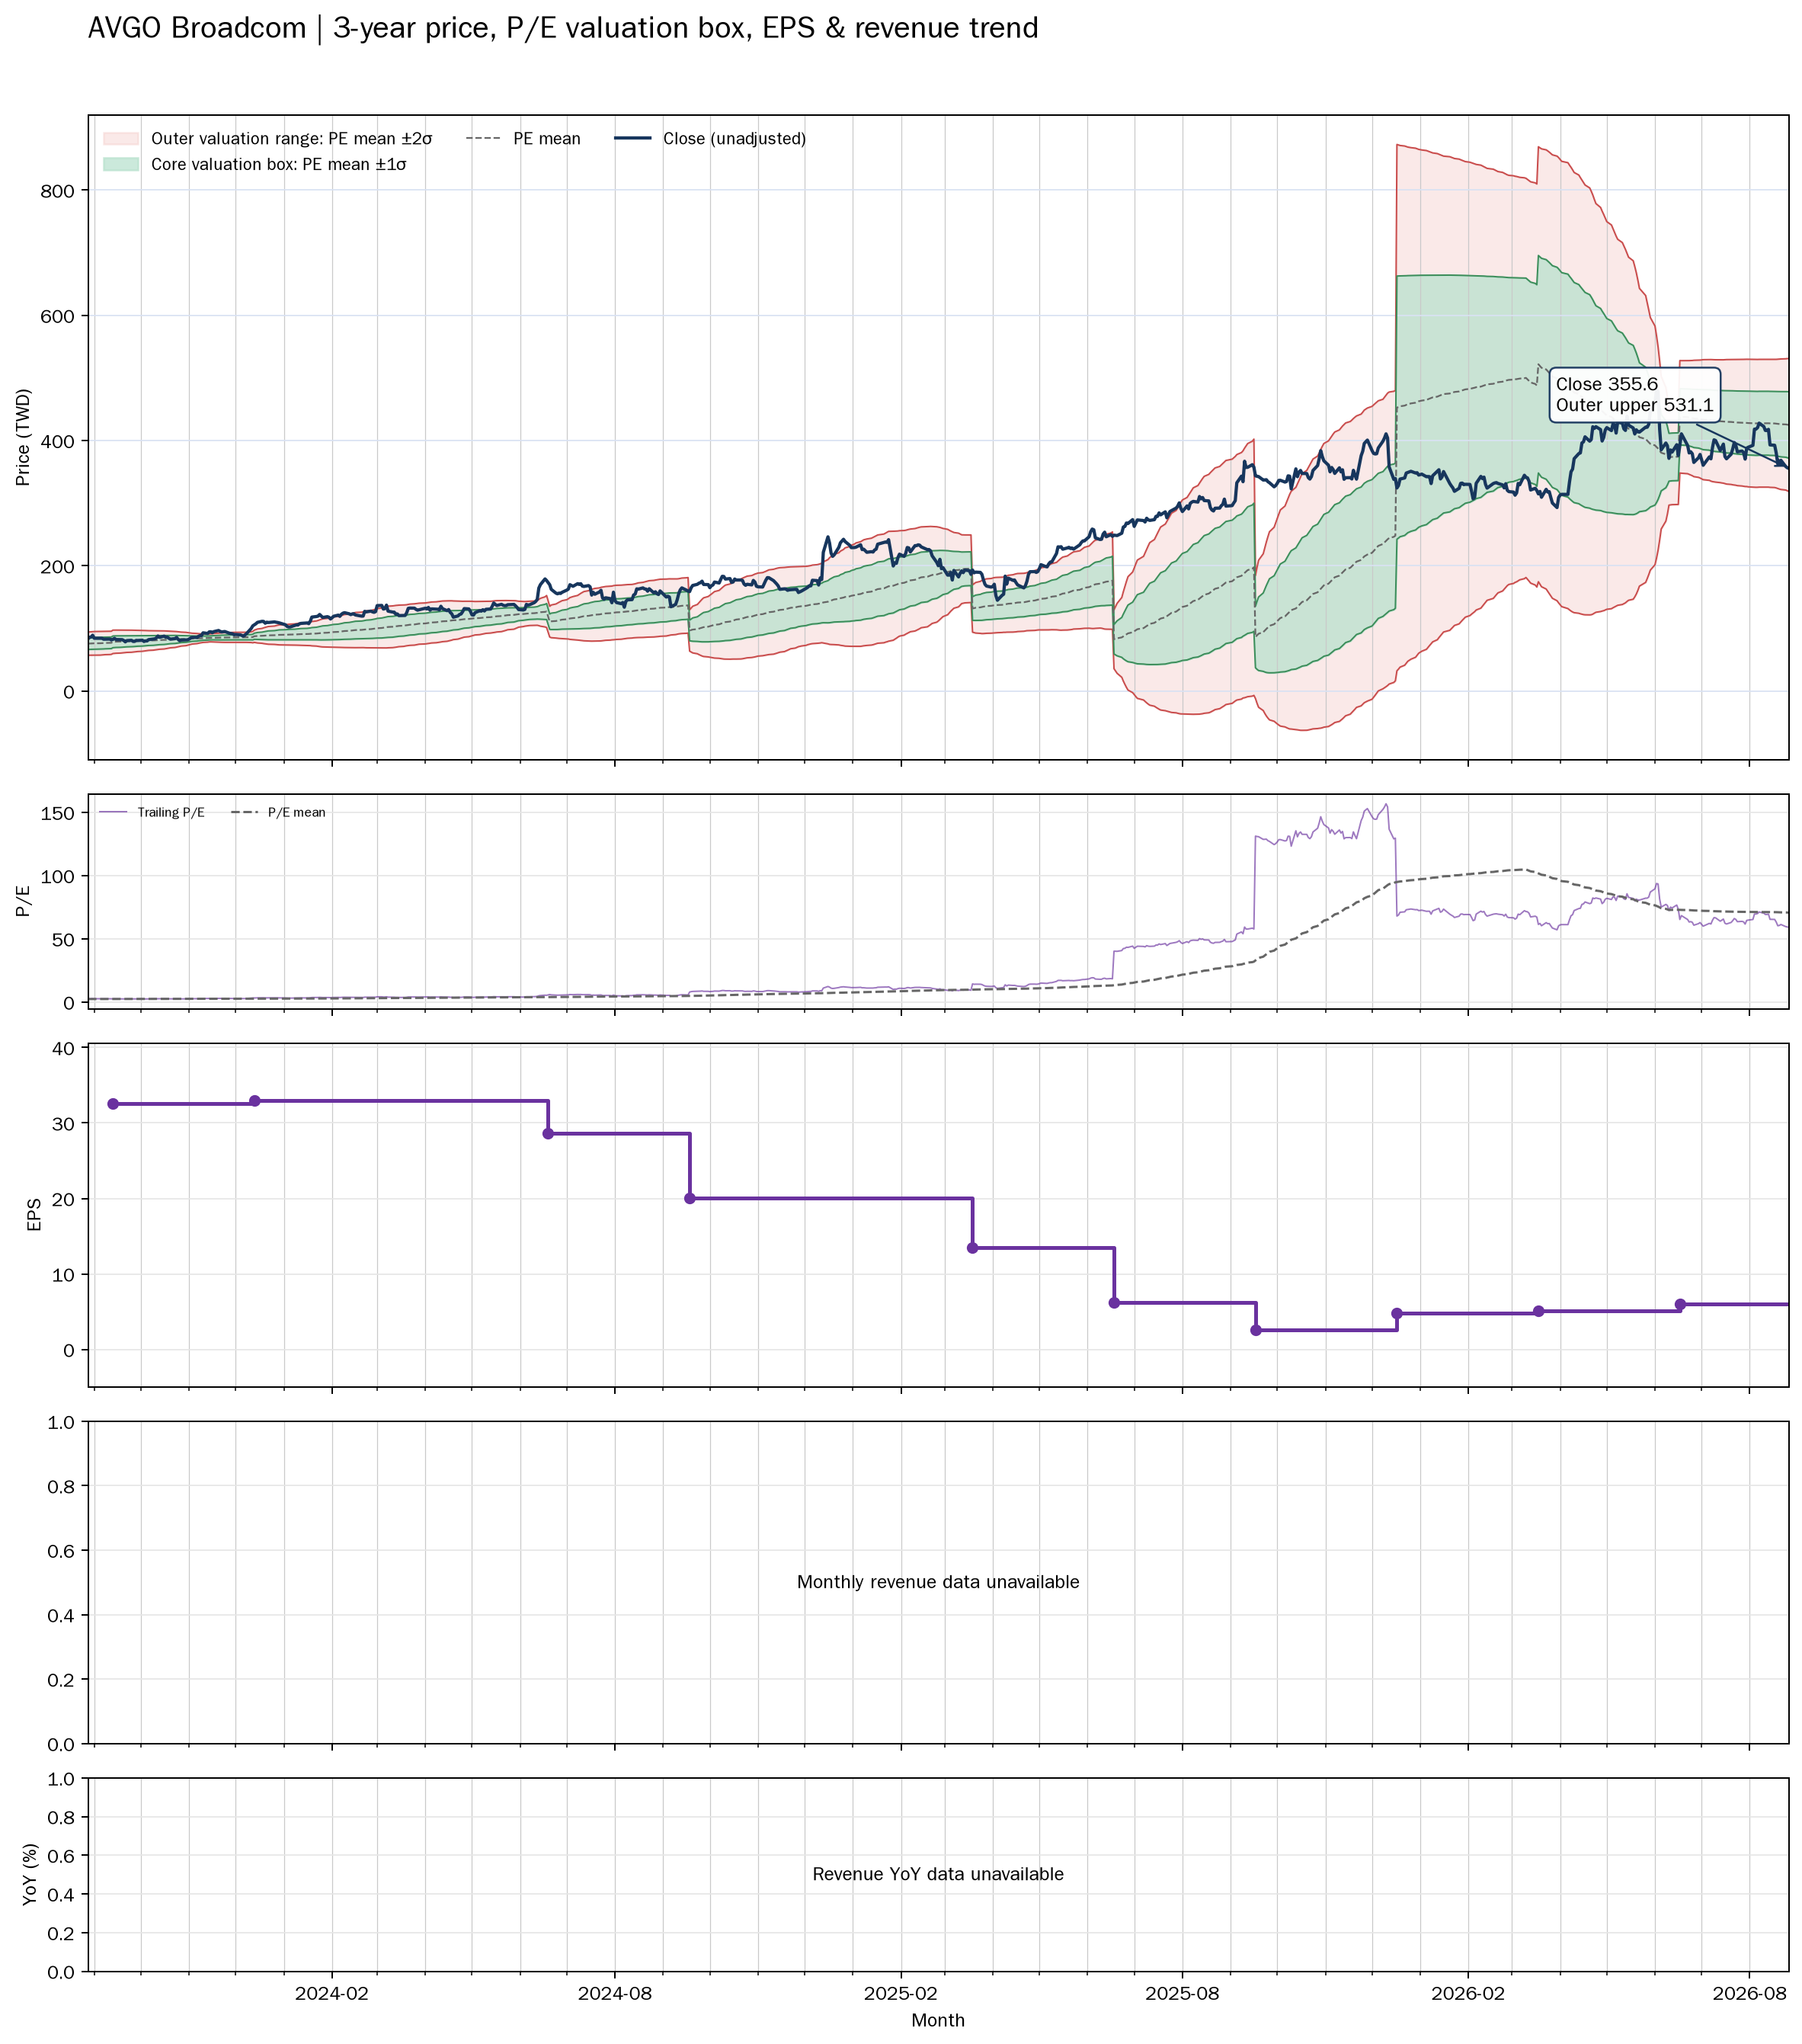

The table this chart was drawn from, first rows:
date, close, available_date, period_end, ttm_eps, pe, pe_mean, pe_std, price_m2, price_m1, price_mean, price_p1, price_p2, forward_pe, forward_pe_mean, forward_pe_std, forward_price_m2, forward_price_m1, forward_price_mean, forward_price_p1, forward_price_p2
2023-08-28, 83.06, 2023-06-14, 2023-04-30, 31.96, 2.599, 2.365, 0.2898, 57.06, 66.32, 75.58, 84.84, 94.1, , , , , , , , 
2023-08-29, 85.84, 2023-06-14, 2023-04-30, 31.96, 2.686, 2.368, 0.2911, 57.08, 66.39, 75.69, 84.99, 94.3, , , , , , , , 
2023-08-30, 86.07, 2023-06-14, 2023-04-30, 31.96, 2.693, 2.372, 0.2924, 57.12, 66.47, 75.81, 85.16, 94.5, , , , , , , , 
2023-08-31, 89.02, 2023-06-14, 2023-04-30, 31.96, 2.785, 2.377, 0.2944, 57.15, 66.56, 75.97, 85.37, 94.78, , , , , , , , 
2023-09-01, 84.16, 2023-06-14, 2023-04-30, 31.96, 2.633, 2.38, 0.2949, 57.23, 66.65, 76.08, 85.5, 94.93, , , , , , , , 
2023-09-05, 84.13, 2023-06-14, 2023-04-30, 31.96, 2.632, 2.383, 0.2956, 57.28, 66.73, 76.17, 85.62, 95.07, , , , , , , , 
2023-09-06, 84.14, 2023-06-14, 2023-04-30, 31.96, 2.633, 2.389, 0.2944, 57.52, 66.93, 76.34, 85.75, 95.16, , , , , , , , 
2023-09-07, 82.67, 2023-06-14, 2023-04-30, 31.96, 2.587, 2.393, 0.2932, 57.74, 67.12, 76.49, 85.86, 95.23, , , , , , , , 
2023-09-08, 82.72, 2023-06-14, 2023-04-30, 31.96, 2.588, 2.398, 0.2917, 57.99, 67.31, 76.64, 85.96, 95.29, , , , , , , , 
2023-09-11, 82.87, 2023-06-14, 2023-04-30, 31.96, 2.593, 2.402, 0.2906, 58.2, 67.49, 76.78, 86.07, 95.36, , , , , , , , 
2023-09-12, 81.46, 2023-06-14, 2023-04-30, 31.96, 2.549, 2.406, 0.2891, 58.43, 67.67, 76.91, 86.15, 95.39, , , , , , , , 
2023-09-13, 82.27, 2023-09-13, 2023-07-30, 32.55, 2.528, 2.411, 0.2873, 59.76, 69.11, 78.46, 87.82, 97.17, , , , , , , , 
2023-09-14, 84.08, 2023-09-13, 2023-07-30, 32.55, 2.583, 2.415, 0.2859, 59.99, 69.3, 78.61, 87.91, 97.22, , , , , , , , 
2023-09-15, 82.15, 2023-09-13, 2023-07-30, 32.55, 2.524, 2.419, 0.2842, 60.23, 69.48, 78.73, 87.98, 97.23, , , , , , , , 
2023-09-18, 81.99, 2023-09-13, 2023-07-30, 32.55, 2.519, 2.423, 0.2819, 60.51, 69.69, 78.87, 88.05, 97.22, , , , , , , , 
2023-09-19, 81.91, 2023-09-13, 2023-07-30, 32.55, 2.516, 2.427, 0.2796, 60.8, 69.9, 79, 88.1, 97.2, , , , , , , , 
2023-09-20, 80.55, 2023-09-13, 2023-07-30, 32.55, 2.475, 2.431, 0.277, 61.09, 70.11, 79.13, 88.15, 97.16, , , , , , , , 
2023-09-21, 78.4, 2023-09-13, 2023-07-30, 32.55, 2.409, 2.434, 0.2748, 61.34, 70.28, 79.23, 88.17, 97.11, , , , , , , , 
2023-09-22, 80.41, 2023-09-13, 2023-07-30, 32.55, 2.47, 2.437, 0.2727, 61.58, 70.46, 79.34, 88.21, 97.09, , , , , , , , 
2023-09-25, 80.87, 2023-09-13, 2023-07-30, 32.55, 2.485, 2.441, 0.2707, 61.83, 70.64, 79.45, 88.26, 97.07, , , , , , , , 
2023-09-26, 79.16, 2023-09-13, 2023-07-30, 32.55, 2.432, 2.444, 0.2682, 62.09, 70.82, 79.55, 88.28, 97.01, , , , , , , , 
2023-09-27, 79.22, 2023-09-13, 2023-07-30, 32.55, 2.434, 2.447, 0.2655, 62.38, 71.02, 79.66, 88.3, 96.95, , , , , , , , 
2023-09-28, 80.69, 2023-09-13, 2023-07-30, 32.55, 2.479, 2.451, 0.2624, 62.7, 71.25, 79.79, 88.33, 96.87, , , , , , , , 
2023-09-29, 80.55, 2023-09-13, 2023-07-30, 32.55, 2.475, 2.455, 0.2595, 63.02, 71.47, 79.91, 88.36, 96.8, , , , , , , , 
2023-10-02, 80.98, 2023-09-13, 2023-07-30, 32.55, 2.488, 2.459, 0.2562, 63.37, 71.7, 80.04, 88.38, 96.72, , , , , , , , 
2023-10-03, 79.02, 2023-09-13, 2023-07-30, 32.55, 2.428, 2.463, 0.2525, 63.72, 71.94, 80.16, 88.38, 96.6, , , , , , , , 
2023-10-04, 79.9, 2023-09-13, 2023-07-30, 32.55, 2.455, 2.466, 0.2491, 64.06, 72.17, 80.28, 88.39, 96.5, , , , , , , , 
2023-10-05, 79.9, 2023-09-13, 2023-07-30, 32.55, 2.455, 2.47, 0.2454, 64.43, 72.42, 80.4, 88.39, 96.38, , , , , , , , 
2023-10-06, 81.98, 2023-09-13, 2023-07-30, 32.55, 2.518, 2.474, 0.2419, 64.79, 72.66, 80.54, 88.41, 96.29, , , , , , , , 
2023-10-09, 83.01, 2023-09-13, 2023-07-30, 32.55, 2.55, 2.479, 0.2387, 65.14, 72.91, 80.68, 88.45, 96.22, , , , , , , , 
2023-10-10, 83.25, 2023-09-13, 2023-07-30, 32.55, 2.558, 2.483, 0.2355, 65.49, 73.15, 80.81, 88.48, 96.14, , , , , , , , 
2023-10-11, 84.82, 2023-09-13, 2023-07-30, 32.55, 2.606, 2.487, 0.2322, 65.85, 73.41, 80.97, 88.53, 96.08, , , , , , , , 
2023-10-12, 87.83, 2023-09-13, 2023-07-30, 32.55, 2.698, 2.493, 0.2293, 66.22, 73.68, 81.15, 88.61, 96.08, , , , , , , , 
2023-10-13, 85.65, 2023-09-13, 2023-07-30, 32.55, 2.631, 2.498, 0.226, 66.59, 73.95, 81.3, 88.66, 96.02, , , , , , , , 
2023-10-16, 87.53, 2023-09-13, 2023-07-30, 32.55, 2.689, 2.504, 0.2221, 67.03, 74.26, 81.49, 88.72, 95.95, , , , , , , , 
2023-10-17, 85.77, 2023-09-13, 2023-07-30, 32.55, 2.635, 2.509, 0.2172, 67.52, 74.59, 81.66, 88.74, 95.81, , , , , , , , 
2023-10-18, 86.03, 2023-09-13, 2023-07-30, 32.55, 2.643, 2.514, 0.2124, 68.02, 74.93, 81.84, 88.75, 95.67, , , , , , , , 
2023-10-19, 84.16, 2023-09-13, 2023-07-30, 32.55, 2.586, 2.519, 0.2075, 68.48, 75.24, 81.99, 88.75, 95.5, , , , , , , , 
2023-10-20, 82.79, 2023-09-13, 2023-07-30, 32.55, 2.543, 2.523, 0.2032, 68.9, 75.51, 82.13, 88.74, 95.35, , , , , , , , 
2023-10-23, 83.62, 2023-09-13, 2023-07-30, 32.55, 2.569, 2.528, 0.1969, 69.47, 75.88, 82.29, 88.69, 95.1, , , , , , , , 
2023-10-24, 85.45, 2023-09-13, 2023-07-30, 32.55, 2.625, 2.533, 0.1904, 70.07, 76.26, 82.46, 88.66, 94.86, , , , , , , , 
2023-10-25, 82.4, 2023-09-13, 2023-07-30, 32.55, 2.531, 2.538, 0.1832, 70.69, 76.65, 82.61, 88.58, 94.54, , , , , , , , 
2023-10-26, 80.18, 2023-09-13, 2023-07-30, 32.55, 2.463, 2.542, 0.1773, 71.19, 76.96, 82.73, 88.5, 94.28, , , , , , , , 
2023-10-27, 81.31, 2023-09-13, 2023-07-30, 32.55, 2.498, 2.546, 0.171, 71.73, 77.29, 82.86, 88.42, 93.99, , , , , , , , 
2023-10-30, 81.59, 2023-09-13, 2023-07-30, 32.55, 2.506, 2.55, 0.1634, 72.36, 77.68, 83, 88.32, 93.63, , , , , , , , 
2023-10-31, 81.6, 2023-09-13, 2023-07-30, 32.55, 2.507, 2.554, 0.156, 72.97, 78.05, 83.13, 88.21, 93.29, , , , , , , , 
2023-11-01, 82.72, 2023-09-13, 2023-07-30, 32.55, 2.541, 2.558, 0.1482, 73.62, 78.44, 83.27, 88.09, 92.92, , , , , , , , 
2023-11-02, 84.5, 2023-09-13, 2023-07-30, 32.55, 2.596, 2.563, 0.1403, 74.29, 78.86, 83.42, 87.99, 92.55, , , , , , , , 
2023-11-03, 85.6, 2023-09-13, 2023-07-30, 32.55, 2.63, 2.568, 0.1326, 74.94, 79.26, 83.57, 87.89, 92.21, , , , , , , , 
2023-11-06, 85.43, 2023-09-13, 2023-07-30, 32.55, 2.624, 2.572, 0.1246, 75.62, 79.67, 83.72, 87.78, 91.83, , , , , , , , 
2023-11-07, 87.07, 2023-09-13, 2023-07-30, 32.55, 2.675, 2.577, 0.1178, 76.21, 80.04, 83.88, 87.71, 91.54, , , , , , , , 
2023-11-08, 88.36, 2023-09-13, 2023-07-30, 32.55, 2.715, 2.581, 0.1129, 76.67, 80.34, 84.02, 87.69, 91.37, , , , , , , , 
2023-11-09, 88.39, 2023-09-13, 2023-07-30, 32.55, 2.715, 2.585, 0.108, 77.13, 80.64, 84.16, 87.67, 91.19, , , , , , , , 
2023-11-10, 92.86, 2023-09-13, 2023-07-30, 32.55, 2.853, 2.591, 0.1044, 77.54, 80.94, 84.34, 87.74, 91.13, , , , , , , , 
2023-11-13, 91.84, 2023-09-13, 2023-07-30, 32.55, 2.821, 2.596, 0.1007, 77.95, 81.23, 84.5, 87.78, 91.06, , , , , , , , 
2023-11-14, 94.36, 2023-09-13, 2023-07-30, 32.55, 2.899, 2.602, 0.09745, 78.35, 81.52, 84.69, 87.87, 91.04, , , , , , , , 
2023-11-15, 94.6, 2023-09-13, 2023-07-30, 32.55, 2.906, 2.607, 0.09861, 78.43, 81.63, 84.84, 88.05, 91.26, , , , , , , , 
2023-11-16, 93.06, 2023-09-13, 2023-07-30, 32.55, 2.859, 2.609, 0.1013, 78.32, 81.61, 84.91, 88.21, 91.5, , , , , , , , 
2023-11-17, 94.82, 2023-09-13, 2023-07-30, 32.55, 2.913, 2.611, 0.105, 78.16, 81.58, 85, 88.41, 91.83, , , , , , , , 
2023-11-20, 96.57, 2023-09-13, 2023-07-30, 32.55, 2.967, 2.614, 0.1099, 77.94, 81.52, 85.09, 88.67, 92.25, , , , , , , , 
... 692 more rows
